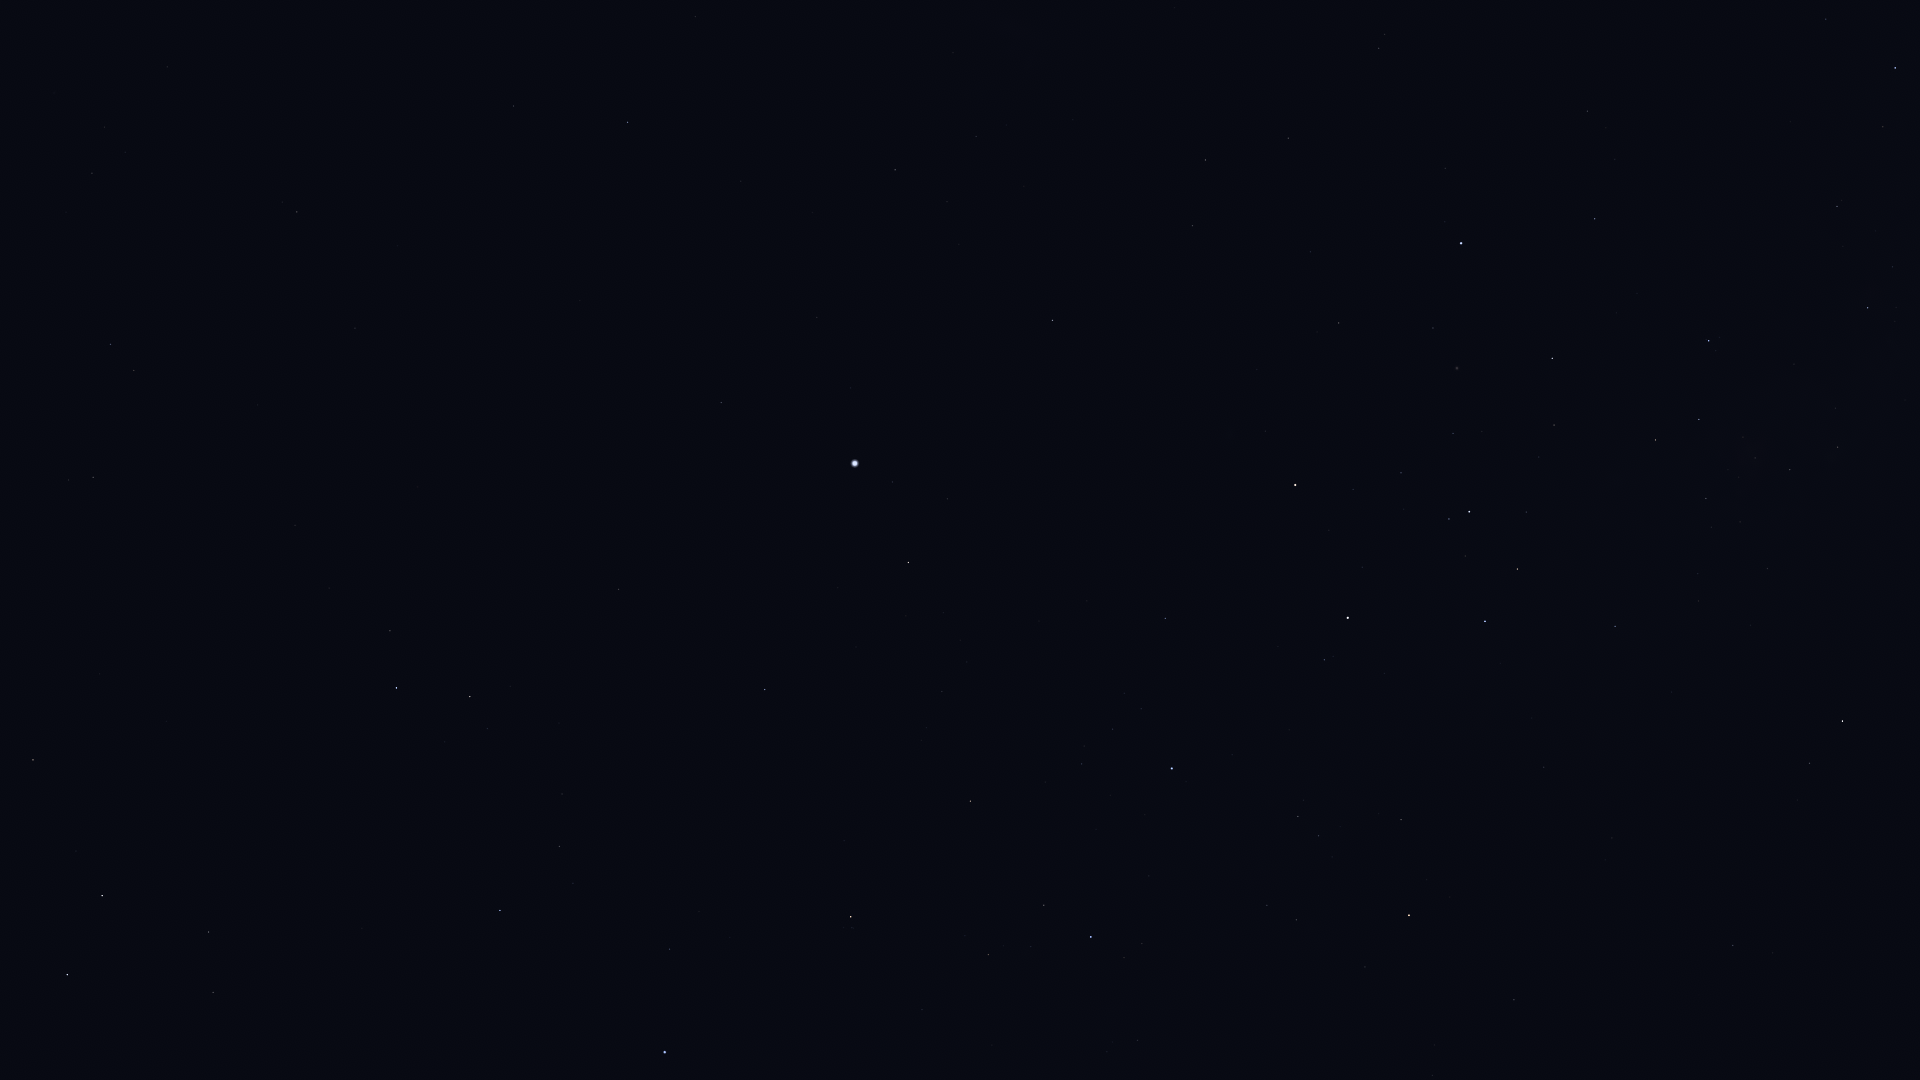

The file beside this chart, header and first rows:
Star_ID, Name, X, Y
17797, HIP 17797, 125, 152
17874, HIP 17874, 92, 173
19747, HIP 19747, 297, 212
19893, HIP 19893, 513, 106
19921, HIP 19921, 695, 16
21248, Beemim, 134, 370
21060, HIP 21060, 397, 246
21281, HIP 21281, 627, 122
21393, Theemin, 93, 477
21770, HIP 21770, 355, 328
21861, HIP 21861, 258, 405
22491, Mouhoun, 12, 651
23685, HIP 23685, 33, 760
25606, Nihal, 102, 896
25859, HIP 25859, 390, 631
25985, Arneb, 67, 975
26069, HIP 26069, 895, 170
26634, Phact, 396, 688
27100, HIP 27100, 976, 136
27321, HIP 27321, 721, 402
27530, HIP 27530, 817, 317
27628, Wazn, 470, 696
27890, HIP 27890, 947, 202
28199, HIP 28199, 487, 728
28328, HIP 28328, 618, 589
29034, Elkurud, 559, 723
29550, Amadioha, 467, 891
30122, Furud, 500, 910
30277, HIP 30277, 559, 846
30438, Canopus, 855, 463
31685, HIP 31685, 765, 689
31895, Nosaxa, 847, 584
32607, HIP 32607, 1052, 320
32759, HIP 32759, 669, 949
32768, HIP 32768, 908, 562
33579, Adhara, 665, 1052
34481, HIP 34481, 1205, 160
35228, HIP 35228, 1192, 226
35264, HIP 35264, 851, 917
36377, HIP 36377, 970, 801
37504, HIP 37504, 1288, 138
38041, Tapecue, 1145, 577
39429, Naos, 1091, 937
39794, HIP 39794, 1310, 252
40702, HIP 40702, 1379, 48
41037, Avior, 1295, 485
41312, HIP 41312, 1339, 323
42536, HIP 42536, 1324, 660
42568, HIP 42568, 1353, 489
42913, Alsephina, 1348, 618
44382, HIP 44382, 1433, 328
44816, Suhail, 1409, 915
45080, HIP 45080, 1449, 519
45238, Miaplacidus, 1461, 243
45556, Aspidiske, 1469, 512
45941, Markeb, 1485, 621
46651, HIP 46651, 1514, 1000
47202, Kalausi, 1547, 926
48235, Natasha, 1599, 753
48774, HIP 48774, 1615, 626
... 14 more rows
